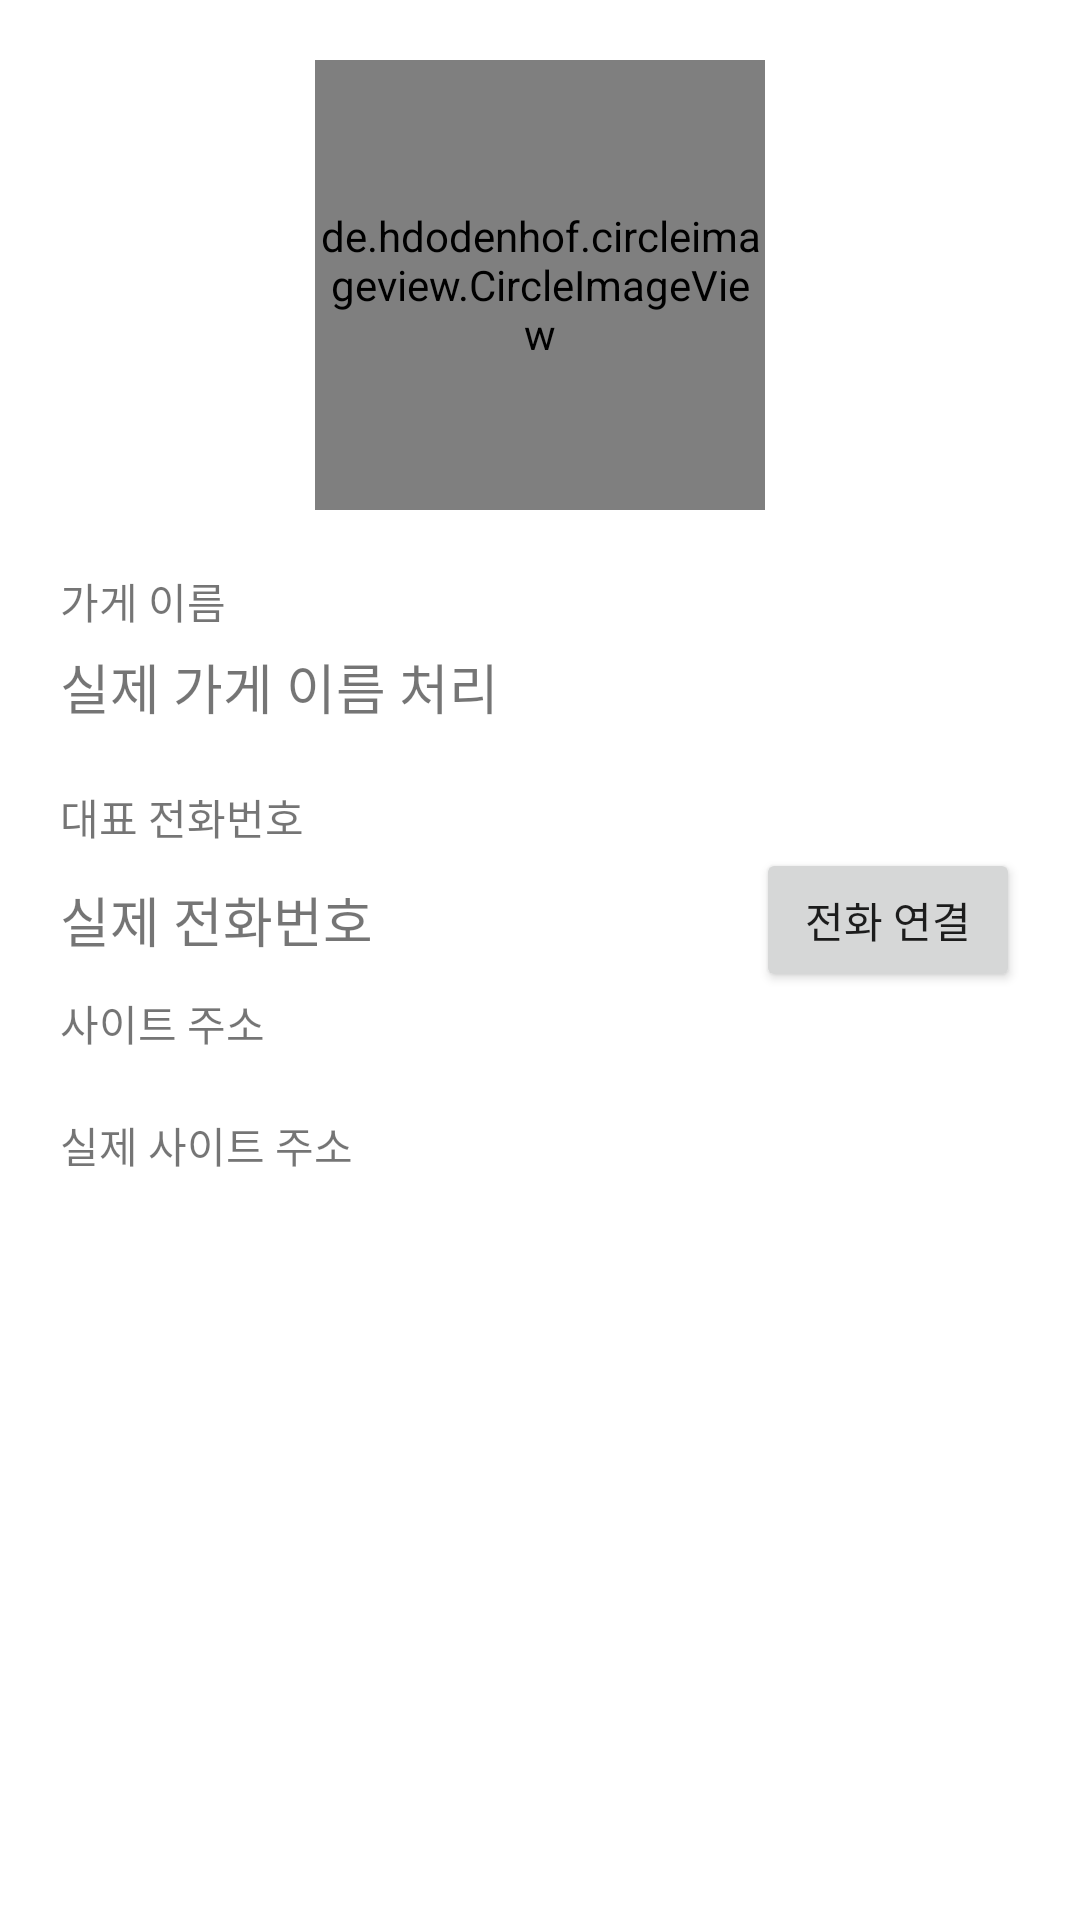

Reconstruct the res/layout file that produces this screen, plus the resources it refers to.
<!-- AndroidManifest.xml: application theme Theme.Appfirst -->
<!-- res/layout/activity_view_store_detail.xml -->
<?xml version="1.0" encoding="utf-8"?>
<LinearLayout
    xmlns:android="http://schemas.android.com/apk/res/android"
    xmlns:app="http://schemas.android.com/apk/res-auto"
    xmlns:tools="http://schemas.android.com/tools"
    android:layout_width="match_parent"
    android:layout_height="match_parent"
    android:orientation="vertical"
    android:padding="20dp"
    tools:context=".ViewStoreDetailActivity">


    <LinearLayout
        android:layout_width="match_parent"
        android:layout_height="wrap_content"
        android:gravity="center">

        <de.hdodenhof.circleimageview.CircleImageView
            android:id="@+id/imgLogo"
            android:layout_width="150dp"
            android:layout_height="150dp"
            android:src="@mipmap/ic_launcher"
            app:civ_border_width="3dp"/>

    </LinearLayout>

    <TextView
        android:layout_width="wrap_content"
        android:layout_height="wrap_content"
        android:text="가게 이름"
        android:layout_marginTop="20dp"/>

    <TextView
        android:id="@+id/txtStoreName"
        android:layout_width="wrap_content"
        android:layout_height="wrap_content"
        android:text="실제 가게 이름 처리"
        android:textSize="18sp"
        android:layout_marginTop="5dp"/>

    <TextView
        android:layout_width="wrap_content"
        android:layout_height="wrap_content"
        android:text="대표 전화번호"
        android:layout_marginTop="20dp"/>

    <LinearLayout
        android:layout_width="match_parent"
        android:layout_height="wrap_content"
        android:gravity="center_vertical"
        android:orientation="horizontal">

        <TextView
            android:id="@+id/txtPhoneNum"
            android:layout_width="wrap_content"
            android:layout_height="wrap_content"
            android:text="실제 전화번호"
            android:textSize="18sp"/>

        <TextView
            android:layout_width="0dp"
            android:layout_height="wrap_content"
            android:layout_weight="1"/>

        <Button
            android:id="@+id/btnCall"
            android:layout_width="wrap_content"
            android:layout_height="wrap_content"
            android:text="전화 연결"/>

    </LinearLayout>

    <TextView

        android:layout_width="match_parent"
        android:layout_height="wrap_content"
        android:text="사이트 주소"/>

    <TextView
        android:id="@+id/txtSiteLink"
        android:layout_width="wrap_content"
        android:layout_height="wrap_content"
        android:text="실제 사이트 주소"
        android:layout_marginTop="20dp" />

</LinearLayout>
<!-- resources referenced by this layout -->
<resources>
  <style name="Theme.Appfirst" parent="Theme.MaterialComponents.DayNight.DarkActionBar">
          
          <item name="colorPrimary">@color/purple_500</item>
          <item name="colorPrimaryVariant">@color/purple_700</item>
          <item name="colorOnPrimary">@color/white</item>
          
          <item name="colorSecondary">@color/teal_200</item>
          <item name="colorSecondaryVariant">@color/teal_700</item>
          <item name="colorOnSecondary">@color/black</item>
          
          <item name="android:statusBarColor" tools:targetApi="l">?attr/colorPrimaryVariant</item>
          
      </style>
  <!-- not gathered from this repository: default colours our renderer supplied (Android Studio template values) -->
  <color name="purple_500">#FF6200EE</color>
  <color name="purple_700">#FF3700B3</color>
  <color name="teal_200">#FF03DAC5</color>
  <color name="teal_700">#FF018786</color>
  <color name="black">#FF000000</color>
  <color name="white">#FFFFFFFF</color>
</resources>
